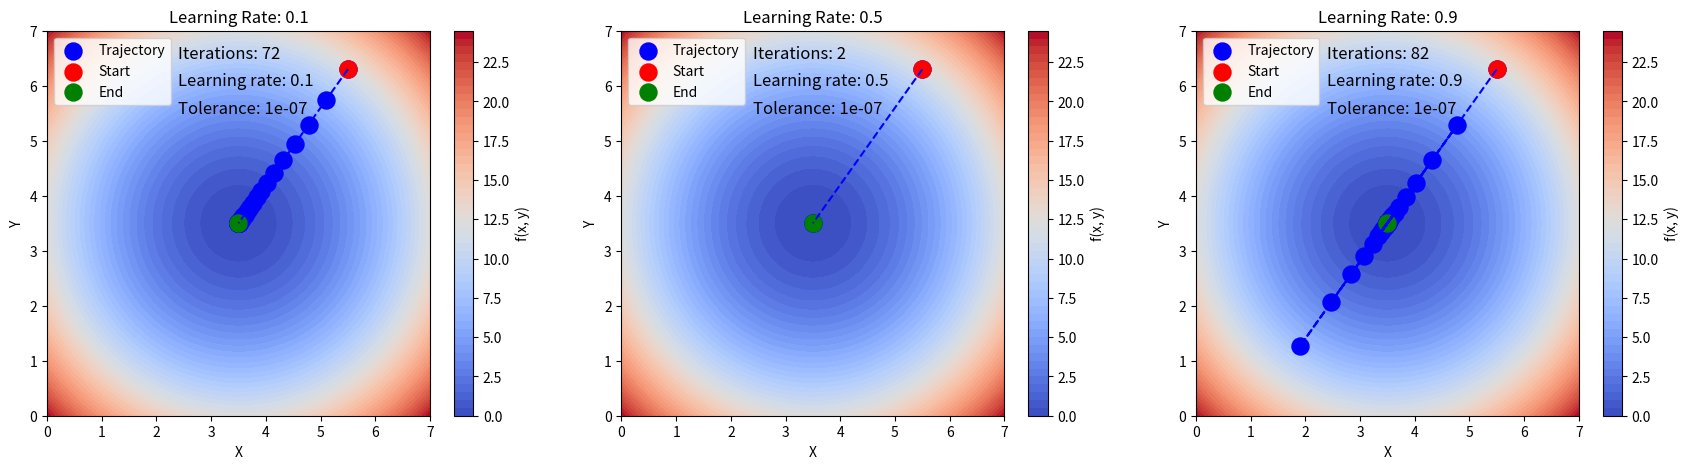

Source code (Python):
# [redacted]
# @Time    : 2024/3/15 17:51
# @Software: PyCharm
# @File    : 2d gradient descent.py


import numpy as np
import matplotlib.pyplot as plt

# Define the function to minimize
f = lambda x, y: (x - 3.5) ** 2 + (y - 3.5) ** 2

# Define the gradient function
g_x = lambda x, y: 2 * (x - 3.5)
g_y = lambda x, y: 2 * (y - 3.5)

# Generate x and y values for plotting
x = np.linspace(0, 7, 100)
y = np.linspace(0, 7, 100)

# Compute z values for plotting
X, Y = np.meshgrid(x, y)
Z = f(X, Y)

# Set the initial guess for the minimum
x_current = 5.5
y_current = 6.3

# Set the learning rate
eta = 0.1

# Perform gradient descent
x_history = [x_current]
y_history = [y_current]
tolerance = 0.0000001
iteration = 0

def gradient_descent(eta, x_current, y_current, x_history, y_history, tolerance, iteration):
    while True:
        x_previous, y_previous = x_current, y_current
        x_current = x_previous - eta * g_x(x_previous, y_previous)
        y_current = y_previous - eta * g_y(x_previous, y_previous)
        x_history.append(x_current)
        y_history.append(y_current)
        iteration += 1
        if np.sqrt((x_current - x_previous) ** 2 + (y_current - y_previous) ** 2) < tolerance:
            break
    return x_current, y_current, x_history, y_history, iteration


plt.figure(figsize=(21, 5))

# Plot contour plot with gradient descent trajectory
for i, eta in enumerate([0.1, 0.5, 0.9], start=1):
    x_current, y_current, x_history, y_history, iteration = gradient_descent(eta, 5.5, 6.3, [5.5], [6.3], 0.0000001, 0)
    plt.subplot(1, 3, i)
    plt.contourf(X, Y, Z, levels=50, cmap='coolwarm')
    plt.colorbar(label='f(x, y)')
    plt.xlabel('X')
    plt.ylabel('Y')
    plt.scatter(x_history, y_history, color='blue', label='Trajectory', s=150)
    plt.scatter(x_history[0], y_history[0], color='red', label='Start', s=150)
    plt.scatter(x_history[-1], y_history[-1], color='green', label='End', s=150)
    plt.plot(x_history, y_history, color='blue', linestyle='--')
    plt.title(f'Learning Rate: {eta}')
    plt.text(2.4, 6.5, f'Iterations: {iteration}', fontsize=12)
    plt.text(2.4, 6, f'Learning rate: {eta}', fontsize=12)
    plt.text(2.4, 5.5, f'Tolerance: {tolerance}', fontsize=12)
    plt.legend(loc='upper left')

plt.savefig('gradient descent 2d.png', dpi=300, bbox_inches='tight', pad_inches=0.1)
plt.show()
